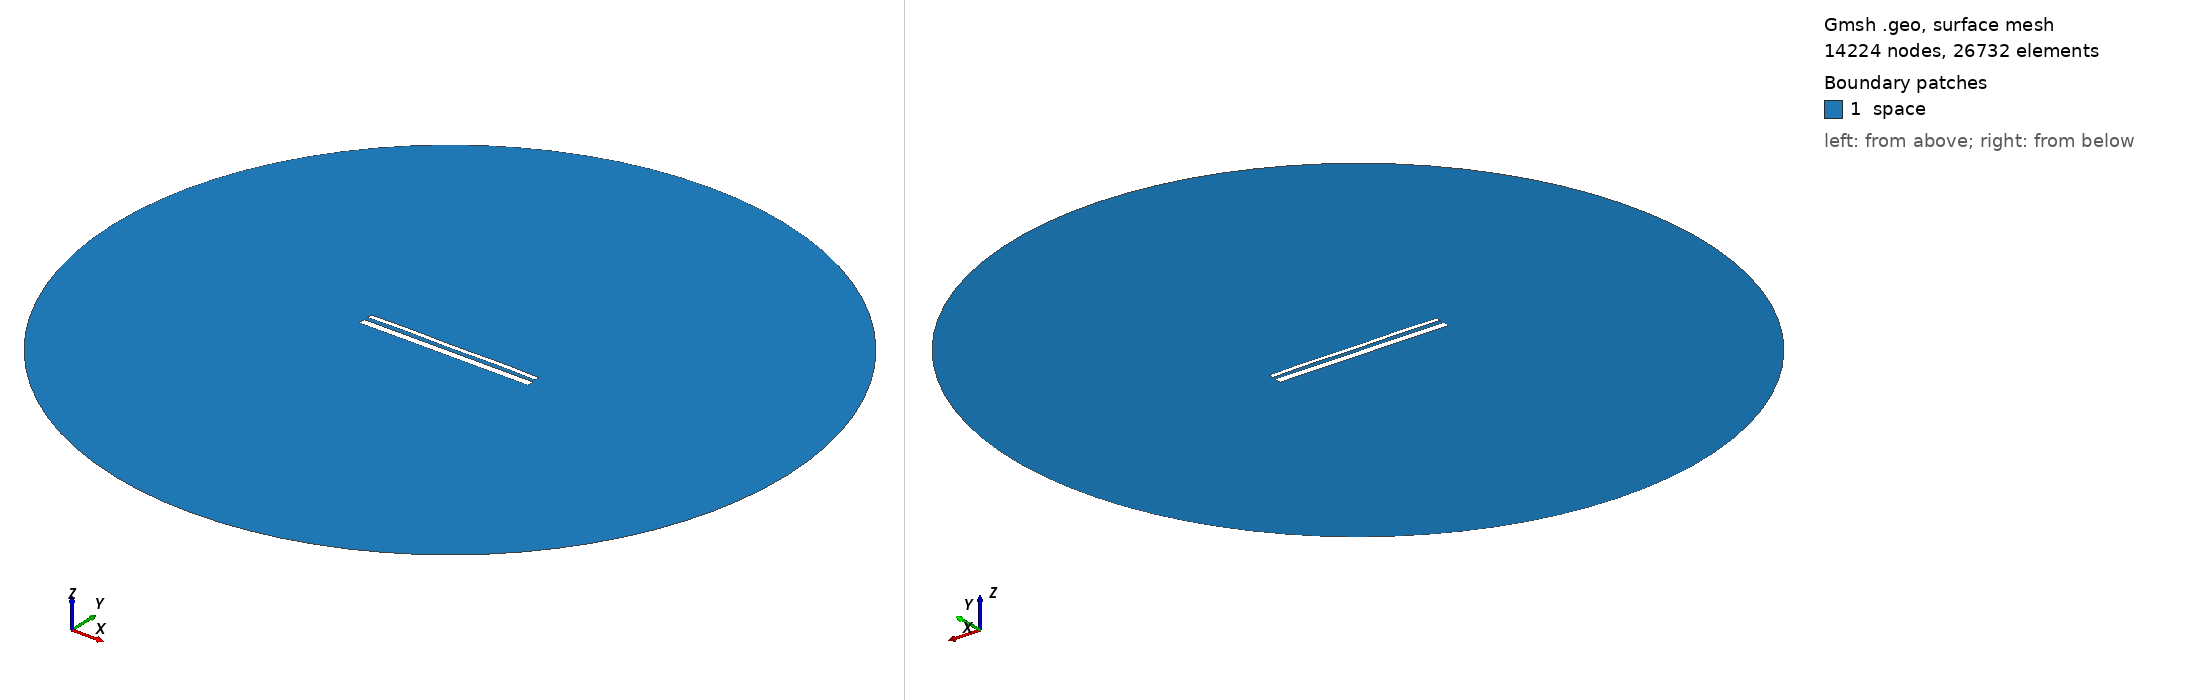

Gmsh geometry script, surface-meshed: 14224 nodes, 26732 surface elements. Boundary patches (legend numbers): 1 space. Left view from above one corner, right view from below the opposite corner. Legend entries are the model's physical surfaces. The drawing asked Gmsh for element sizes between 1% and 20% of the model's largest extent; the script's own settings can give other sizes.

=== 14590.geo (drawn) ===
//---------------------------------------
// Geometry kernel
//---------------------------------------

SetFactory("OpenCASCADE");



//---------------------------------------
// Parameters of the geometry
//---------------------------------------

// Overetch of the upper plate
overetch = 0.5;

// Distance between the plates
distance = 2.25;

// Discretization over the x axis (for the deformation)
nx = 50; 

// Length of the plate
L = 100 - overetch; 

// Number of modes
n = 4; 

// 1st mode coefficient
coeff(1) = -0.075;
beta(1) = 0.596864 * 3.1415926535 / L;

// 2nd mode coefficient
coeff(2) = 0.07499999999999998;
beta(2) = 1.49418 * 3.1415926535 / L;

// 3rd mode coefficient
coeff(3) = 0.0;
beta(3) = 2.50025 * 3.1415926535 / L;

// 4th mode coefficient
coeff(4) = 0.15;
beta(4) = 3.49999 * 3.1415926535 / L;



//---------------------------------------
// Upper plate (deformed rectangle)
//---------------------------------------

// Coordiantes of the upper plate
xmin = -50;
xmax = 50 - overetch;

// Height of the upper plate
yheight = 4 - 2 * overetch;

// Indexes of the points
UpperID[] = {};
LowerID[] = {};
LeftID[] = {};
RightID[] = {};

// Point index
p = 1;

// Horizontal edges
For i In {1:nx}
    x = xmin + (i-1)*(xmax - xmin)/(nx-1);

    y_bottom = distance / 2 + overetch;
    For j In {1:n}
        C = (Cosh(beta(j)*L) + Cos(beta(j)*L)) / (Sinh(beta(j)*L) + Sin(beta(j)*L));
        y_bottom  = y_bottom + coeff(j) * (Cosh(beta(j)*(x+50)) - Cos(beta(j)*(x+50)) - C * (Sinh(beta(j)*(x+50)) - Sin(beta(j)*(x+50))));
    EndFor

    y_top = y_bottom + yheight;

    Point(p) = {x, y_top, 0, 1.0};
    UpperID[i] = p;
    p = p + 1;

    Point(p) = {x, y_bottom, 0, 1.0};
    LowerID[i] = p;
    p = p + 1;
EndFor

// Create point lists
UpperPts[] = {}; LowerPts[] = {};
For i In {1:nx}
  UpperPts[] += {UpperID[i]};
  LowerPts[] += {LowerID[i]};
EndFor

// Build splines
Spline(1) = {UpperPts[]};
Spline(2) = {LowerPts[]};
Line(3) = {LowerPts[nx-1], UpperPts[nx-1]};
Line(4) = {LowerPts[0], UpperPts[0]};

// Build the plane surface
Curve Loop(1) = {2, 3, -1, -4};
Plane Surface(1) = {1};



//---------------------------------------
// Lower plate (rectangle)
//---------------------------------------

// Vertices
Point(1001) = {-50, -1, 0, 1.0};
Point(1002) = { 50, -1, 0, 1.0};
Point(1003) = { 50,  -5, 0, 1.0};
Point(1004) = {-50,  -5, 0, 1.0};

// Edges
Line(5) = {1001, 1002};
Line(6) = {1002, 1003};
Line(7) = {1003, 1004};
Line(8) = {1004, 1001};

// Plane surface
Line Loop(2) = {5, 6, 7, 8};
Plane Surface(2) = {2}; 



//---------------------------------------
// Outer (fictious) boundary
//---------------------------------------

// Points
Point(1005) = {0, 0, 0};       // Center
Point(1006) = {200, 0, 0};     // Start point
Point(1007) = {0, 200, 0};     // 90 degrees
Point(1008) = {-200, 0, 0};    // 180 degrees
Point(1009) = {0, -200, 0};    // 270 degrees

// Circle arcs (each needs start, center, end)
Circle(9) = {1006, 1005, 1007};
Circle(10) = {1007, 1005, 1008};
Circle(11) = {1008, 1005, 1009};
Circle(12) = {1009, 1005, 1006};

// Plane surface for the entire domain
Curve Loop(3) = {9, 10, 11, 12};
Surface(3) = {3};

// Subtract the plates from the whole domain to obtain the actual domain where we want to solve the equations
BooleanDifference{ Surface{3}; Delete; }{ Surface{1}; Surface{2}; Delete; }




//---------------------------------------
// Transfinite Lines/Curves
//---------------------------------------

// Set the number of points on the boundaries
r = 7;

// Plates
Transfinite Curve {1, 2} = 50*r Using Progression 1;
Transfinite Curve {3, 4} = 2*r Using Progression 1;
Transfinite Line {5, 7} = 50*r Using Progression 1;
Transfinite Line {6, 8} = 2*r Using Progression 1;

// Outer boundary
Transfinite Line {9, 10, 11, 12} = 20 Using Progression 1;



//---------------------------------------
// Physical groups
//---------------------------------------                

// Physical curves (boundaries)
Physical Line("force_segment", 10) = {2};
Physical Line("upper_plate", 11) = {1, 3, 4};
Physical Line("lower_plate", 12) = {5, 6, 7, 8};
Physical Line("boundary", 20) = {9, 10, 11, 12};

// Physical Surfaces
Physical Surface("space", 30) = {3};



//---------------------------------------
// 6. Generate the Mesh
//---------------------------------------

// 2D mesh generation
Mesh 2;
